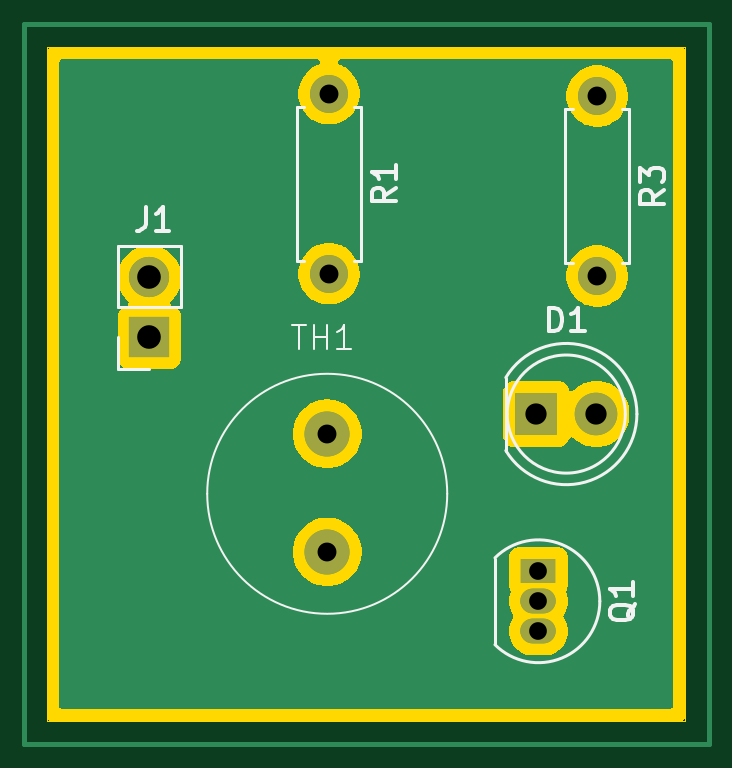
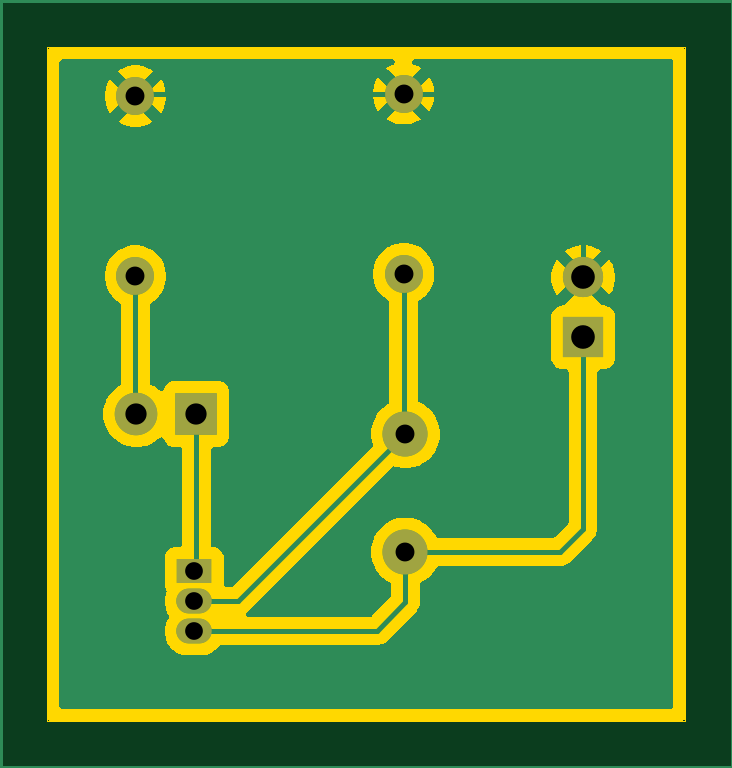
Circuit board: 11 layer files. Board 27.0 x 28.5 mm.
- bottom_copper: 05_Thermistor_Temperature_Detector-B_Cu.gbr (24248 bytes)
- bottom_mask: 05_Thermistor_Temperature_Detector-B_Mask.gbr (1194 bytes)
- paste: 05_Thermistor_Temperature_Detector-B_Paste.gbr (492 bytes)
- bottom_silk: 05_Thermistor_Temperature_Detector-B_Silkscreen.gbr (493 bytes)
- outline: 05_Thermistor_Temperature_Detector-Edge_Cuts.gbr (1115 bytes)
- top_copper: 05_Thermistor_Temperature_Detector-F_Cu.gbr (20903 bytes)
- top_mask: 05_Thermistor_Temperature_Detector-F_Mask.gbr (1194 bytes)
- paste: 05_Thermistor_Temperature_Detector-F_Paste.gbr (492 bytes)
- top_silk: 05_Thermistor_Temperature_Detector-F_Silkscreen.gbr (7723 bytes)
- drill: 05_Thermistor_Temperature_Detector-NPTH.drl (281 bytes)
- drill: 05_Thermistor_Temperature_Detector-PTH.drl (750 bytes)

=== bottom_copper: 05_Thermistor_Temperature_Detector-B_Cu.gbr (24248 bytes, source omitted) ===
=== bottom_mask: 05_Thermistor_Temperature_Detector-B_Mask.gbr ===
%TF.GenerationSoftware,KiCad,Pcbnew,9.0.3*%
%TF.CreationDate,2026-07-21T19:36:49+05:30*%
%TF.ProjectId,05_Thermistor_Temperature_Detector,30355f54-6865-4726-9d69-73746f725f54,rev?*%
%TF.SameCoordinates,Original*%
%TF.FileFunction,Soldermask,Bot*%
%TF.FilePolarity,Negative*%
%FSLAX46Y46*%
G04 Gerber Fmt 4.6, Leading zero omitted, Abs format (unit mm)*
G04 Created by KiCad (PCBNEW 9.0.3) date 2026-07-21 19:36:49*
%MOMM*%
%LPD*%
G01*
G04 APERTURE LIST*
%ADD10C,1.600000*%
%ADD11C,1.905000*%
%ADD12R,1.500000X1.050000*%
%ADD13O,1.500000X1.050000*%
%ADD14R,1.700000X1.700000*%
%ADD15C,1.700000*%
%ADD16R,1.800000X1.800000*%
%ADD17C,1.800000*%
G04 APERTURE END LIST*
D10*
%TO.C,R1*%
X170925000Y-62465000D03*
X170925000Y-70085000D03*
%TD*%
%TO.C,R3*%
X182275000Y-62565000D03*
X182275000Y-70185000D03*
%TD*%
D11*
%TO.C,TH1*%
X170850000Y-76860000D03*
X170850000Y-81860000D03*
%TD*%
D12*
%TO.C,Q1*%
X179790000Y-82680000D03*
D13*
X179790000Y-83950000D03*
X179790000Y-85220000D03*
%TD*%
D14*
%TO.C,J1*%
X163325000Y-72775000D03*
D15*
X163325000Y-70235000D03*
%TD*%
D16*
%TO.C,D1*%
X179700000Y-76025000D03*
D17*
X182240000Y-76025000D03*
%TD*%
M02*

=== paste: 05_Thermistor_Temperature_Detector-B_Paste.gbr ===
%TF.GenerationSoftware,KiCad,Pcbnew,9.0.3*%
%TF.CreationDate,2026-07-21T19:36:49+05:30*%
%TF.ProjectId,05_Thermistor_Temperature_Detector,30355f54-6865-4726-9d69-73746f725f54,rev?*%
%TF.SameCoordinates,Original*%
%TF.FileFunction,Paste,Bot*%
%TF.FilePolarity,Positive*%
%FSLAX46Y46*%
G04 Gerber Fmt 4.6, Leading zero omitted, Abs format (unit mm)*
G04 Created by KiCad (PCBNEW 9.0.3) date 2026-07-21 19:36:49*
%MOMM*%
%LPD*%
G01*
G04 APERTURE LIST*
G04 APERTURE END LIST*
M02*

=== bottom_silk: 05_Thermistor_Temperature_Detector-B_Silkscreen.gbr ===
%TF.GenerationSoftware,KiCad,Pcbnew,9.0.3*%
%TF.CreationDate,2026-07-21T19:36:49+05:30*%
%TF.ProjectId,05_Thermistor_Temperature_Detector,30355f54-6865-4726-9d69-73746f725f54,rev?*%
%TF.SameCoordinates,Original*%
%TF.FileFunction,Legend,Bot*%
%TF.FilePolarity,Positive*%
%FSLAX46Y46*%
G04 Gerber Fmt 4.6, Leading zero omitted, Abs format (unit mm)*
G04 Created by KiCad (PCBNEW 9.0.3) date 2026-07-21 19:36:49*
%MOMM*%
%LPD*%
G01*
G04 APERTURE LIST*
G04 APERTURE END LIST*
M02*

=== outline: 05_Thermistor_Temperature_Detector-Edge_Cuts.gbr ===
%TF.GenerationSoftware,KiCad,Pcbnew,9.0.3*%
%TF.CreationDate,2026-07-21T19:36:49+05:30*%
%TF.ProjectId,05_Thermistor_Temperature_Detector,30355f54-6865-4726-9d69-73746f725f54,rev?*%
%TF.SameCoordinates,Original*%
%TF.FileFunction,Profile,NP*%
%FSLAX46Y46*%
G04 Gerber Fmt 4.6, Leading zero omitted, Abs format (unit mm)*
G04 Created by KiCad (PCBNEW 9.0.3) date 2026-07-21 19:36:49*
%MOMM*%
%LPD*%
G01*
G04 APERTURE LIST*
%TA.AperFunction,Profile*%
%ADD10C,0.050000*%
%TD*%
G04 APERTURE END LIST*
D10*
X159000000Y-60500000D02*
X186000000Y-60500000D01*
X186000000Y-89000000D01*
X159000000Y-89000000D01*
X159000000Y-60500000D01*
G36*
X185943039Y-60519685D02*
G01*
X185988794Y-60572489D01*
X186000000Y-60624000D01*
X186000000Y-88876000D01*
X185980315Y-88943039D01*
X185927511Y-88988794D01*
X185876000Y-89000000D01*
X159124000Y-89000000D01*
X159056961Y-88980315D01*
X159011206Y-88927511D01*
X159000000Y-88876000D01*
X159000000Y-60624000D01*
X159019685Y-60556961D01*
X159072489Y-60511206D01*
X159124000Y-60500000D01*
X185876000Y-60500000D01*
X185943039Y-60519685D01*
G37*
M02*

=== top_copper: 05_Thermistor_Temperature_Detector-F_Cu.gbr (20903 bytes, source omitted) ===
=== top_mask: 05_Thermistor_Temperature_Detector-F_Mask.gbr ===
%TF.GenerationSoftware,KiCad,Pcbnew,9.0.3*%
%TF.CreationDate,2026-07-21T19:36:49+05:30*%
%TF.ProjectId,05_Thermistor_Temperature_Detector,30355f54-6865-4726-9d69-73746f725f54,rev?*%
%TF.SameCoordinates,Original*%
%TF.FileFunction,Soldermask,Top*%
%TF.FilePolarity,Negative*%
%FSLAX46Y46*%
G04 Gerber Fmt 4.6, Leading zero omitted, Abs format (unit mm)*
G04 Created by KiCad (PCBNEW 9.0.3) date 2026-07-21 19:36:49*
%MOMM*%
%LPD*%
G01*
G04 APERTURE LIST*
%ADD10C,1.600000*%
%ADD11C,1.905000*%
%ADD12R,1.500000X1.050000*%
%ADD13O,1.500000X1.050000*%
%ADD14R,1.700000X1.700000*%
%ADD15C,1.700000*%
%ADD16R,1.800000X1.800000*%
%ADD17C,1.800000*%
G04 APERTURE END LIST*
D10*
%TO.C,R1*%
X170925000Y-62465000D03*
X170925000Y-70085000D03*
%TD*%
%TO.C,R3*%
X182275000Y-62565000D03*
X182275000Y-70185000D03*
%TD*%
D11*
%TO.C,TH1*%
X170850000Y-76860000D03*
X170850000Y-81860000D03*
%TD*%
D12*
%TO.C,Q1*%
X179790000Y-82680000D03*
D13*
X179790000Y-83950000D03*
X179790000Y-85220000D03*
%TD*%
D14*
%TO.C,J1*%
X163325000Y-72775000D03*
D15*
X163325000Y-70235000D03*
%TD*%
D16*
%TO.C,D1*%
X179700000Y-76025000D03*
D17*
X182240000Y-76025000D03*
%TD*%
M02*

=== paste: 05_Thermistor_Temperature_Detector-F_Paste.gbr ===
%TF.GenerationSoftware,KiCad,Pcbnew,9.0.3*%
%TF.CreationDate,2026-07-21T19:36:49+05:30*%
%TF.ProjectId,05_Thermistor_Temperature_Detector,30355f54-6865-4726-9d69-73746f725f54,rev?*%
%TF.SameCoordinates,Original*%
%TF.FileFunction,Paste,Top*%
%TF.FilePolarity,Positive*%
%FSLAX46Y46*%
G04 Gerber Fmt 4.6, Leading zero omitted, Abs format (unit mm)*
G04 Created by KiCad (PCBNEW 9.0.3) date 2026-07-21 19:36:49*
%MOMM*%
%LPD*%
G01*
G04 APERTURE LIST*
G04 APERTURE END LIST*
M02*

=== top_silk: 05_Thermistor_Temperature_Detector-F_Silkscreen.gbr (7723 bytes, source omitted) ===
=== drill: 05_Thermistor_Temperature_Detector-NPTH.drl ===
M48
; DRILL file {KiCad 9.0.3} date 2026-07-21T19:36:52+0530
; FORMAT={-:-/ absolute / metric / decimal}
; #@! TF.CreationDate,2026-07-21T19:36:52+05:30
; #@! TF.GenerationSoftware,Kicad,Pcbnew,9.0.3
; #@! TF.FileFunction,NonPlated,1,2,NPTH
FMAT,2
METRIC
%
G90
G05
M30

=== drill: 05_Thermistor_Temperature_Detector-PTH.drl ===
M48
; DRILL file {KiCad 9.0.3} date 2026-07-21T19:36:52+0530
; FORMAT={-:-/ absolute / metric / decimal}
; #@! TF.CreationDate,2026-07-21T19:36:52+05:30
; #@! TF.GenerationSoftware,Kicad,Pcbnew,9.0.3
; #@! TF.FileFunction,Plated,1,2,PTH
FMAT,2
METRIC
; #@! TA.AperFunction,Plated,PTH,ComponentDrill
T1C0.750
; #@! TA.AperFunction,Plated,PTH,ComponentDrill
T2C0.800
; #@! TA.AperFunction,Plated,PTH,ComponentDrill
T3C0.900
; #@! TA.AperFunction,Plated,PTH,ComponentDrill
T4C1.000
%
G90
G05
T1
X179.79Y-82.68
X179.79Y-83.95
X179.79Y-85.22
T2
X170.85Y-76.86
X170.85Y-81.86
X170.925Y-62.465
X170.925Y-70.085
X182.275Y-62.565
X182.275Y-70.185
T3
X179.7Y-76.025
X182.24Y-76.025
T4
X163.325Y-70.235
X163.325Y-72.775
M30
